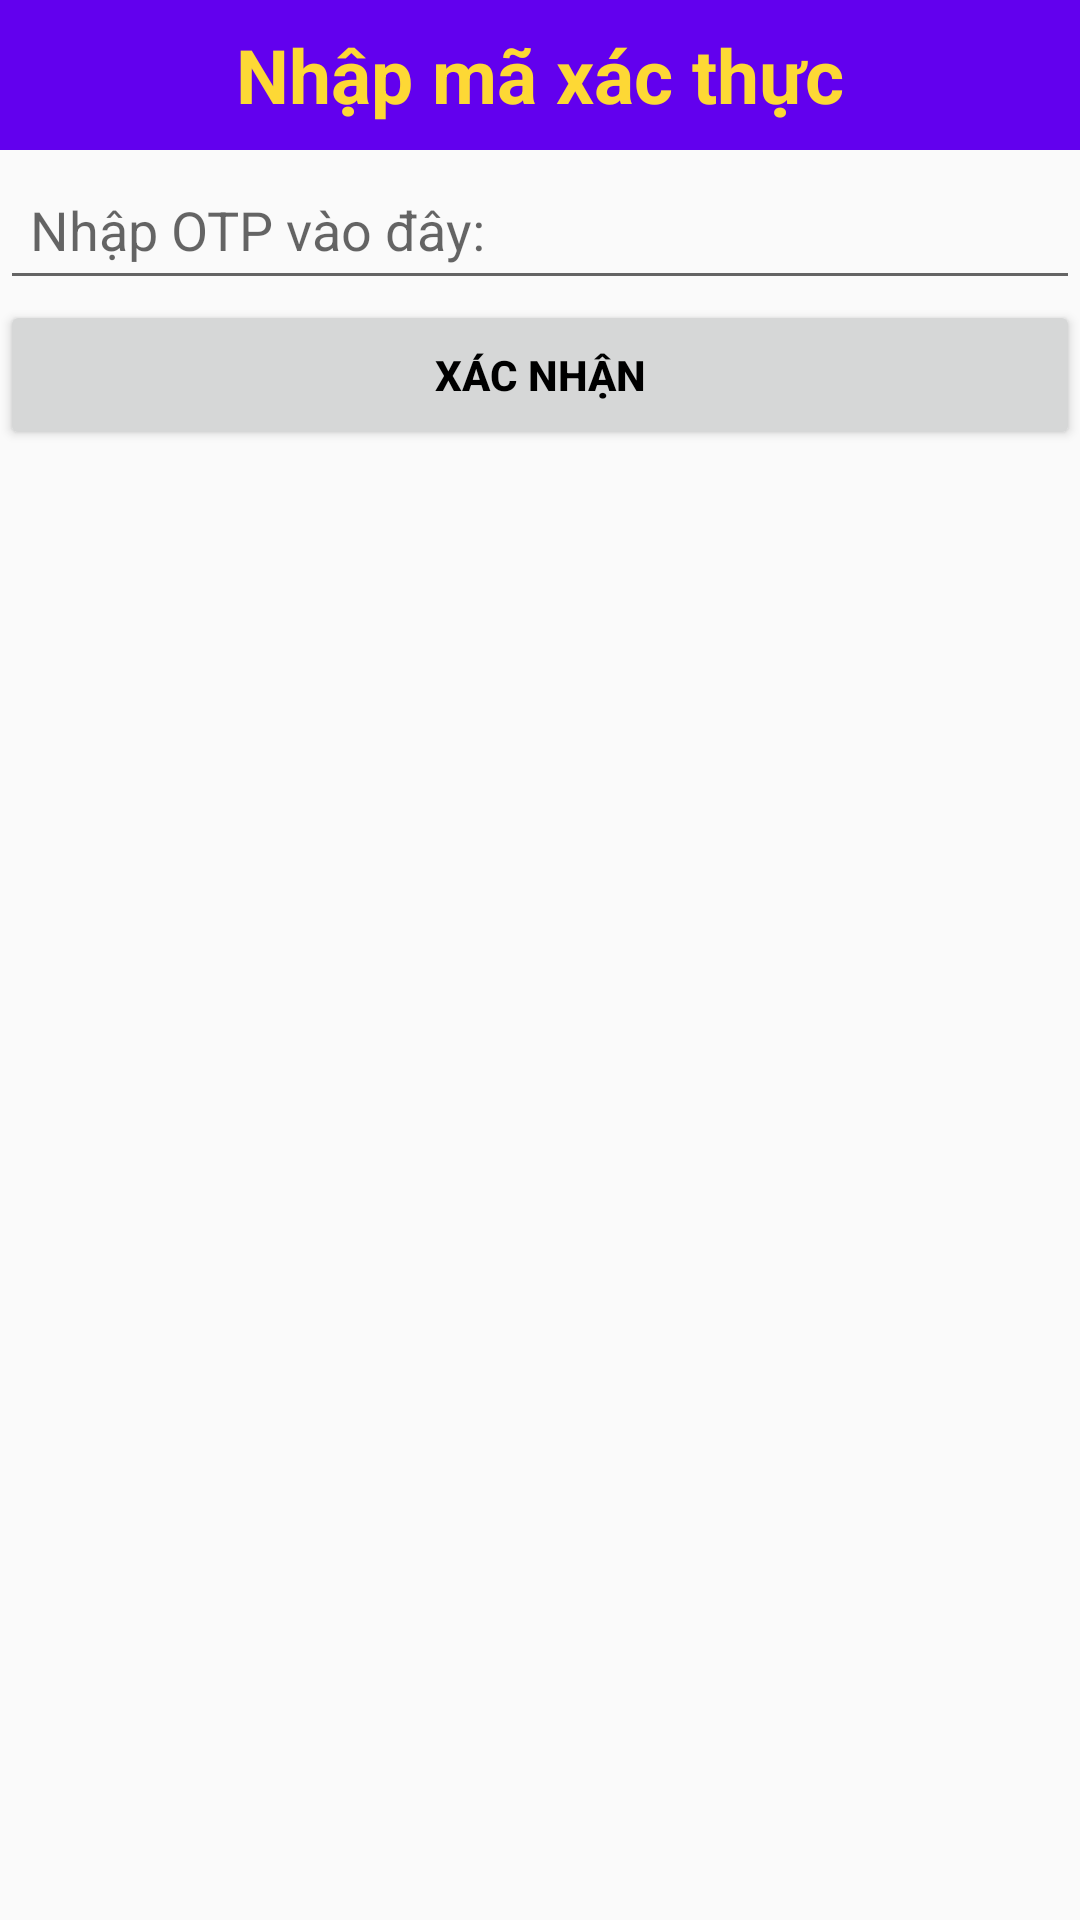

Android layout source for this screen:
<!-- AndroidManifest.xml: application theme Theme.CK -->
<!-- res/layout/layout_otp.xml -->
<?xml version="1.0" encoding="utf-8"?>
<LinearLayout xmlns:android="http://schemas.android.com/apk/res/android"
    android:layout_width="match_parent"
    android:layout_height="wrap_content"
    android:orientation="vertical">

    <TextView
        android:layout_width="match_parent"
        android:layout_height="50dp"
        android:background="@color/purple_500"
        android:gravity="center"
        android:text="Nhập mã xác thực"
        android:textColor="#FDD835"
        android:textSize="25sp"
        android:textStyle="bold" />

    <EditText
        android:id="@+id/nhapotp"
        android:layout_width="match_parent"
        android:layout_height="50dp"
        android:inputType="numberPassword"
        android:paddingLeft="10dp"
        android:hint="Nhập OTP vào đây:"/>

    <Button
        android:id="@+id/xacthuc"
        android:layout_width="match_parent"
        android:layout_height="50dp"
        android:text="XÁC NHẬN"
        android:textColor="@color/black"
        android:textStyle="bold"/>
</LinearLayout>
<!-- resources referenced by this layout -->
<resources>
  <style name="Theme.CK" parent="Theme.AppCompat.DayNight.DarkActionBar">
          
          <item name="colorPrimary">@color/purple_500</item>
          <item name="colorPrimaryVariant">@color/purple_700</item>
          <item name="colorOnPrimary">@color/white</item>
          
          <item name="colorSecondary">@color/teal_200</item>
          <item name="colorSecondaryVariant">@color/teal_700</item>
          <item name="colorOnSecondary">@color/black</item>
          
          <item name="android:statusBarColor" tools:targetApi="l">?attr/colorPrimaryVariant</item>
          
          <item name="windowNoTitle">true</item>
      </style>
  <!-- not gathered from this repository: default colours our renderer supplied (Android Studio template values) -->
  <color name="purple_500">#FF6200EE</color>
  <color name="purple_700">#FF3700B3</color>
  <color name="teal_200">#FF03DAC5</color>
  <color name="teal_700">#FF018786</color>
  <color name="black">#FF000000</color>
  <color name="white">#FFFFFFFF</color>
</resources>
